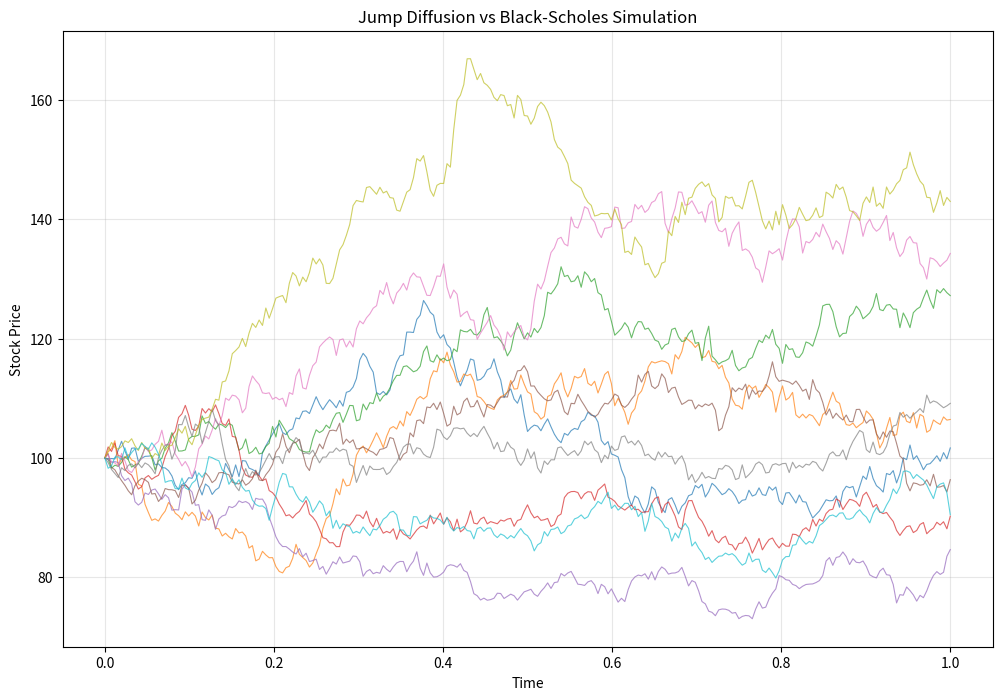

Reproduce this figure in Python.


import numpy as np
import matplotlib.pyplot as plt
import scipy.stats as stats
from scipy.optimize import minimize
import pandas as pd
import math

class JumpDiffusionModel:
    """
    Implementation of Merton's Jump Diffusion Model for stock price simulation
    and option pricing.
    """
    
    def __init__(self, S0, mu, sigma, jump_lambda, jump_mu, jump_sigma, r=0.05, T=1.0):
        """
        Initialize the Jump Diffusion Model parameters.
        
        Parameters:
        -----------
        S0 : float
            Initial stock price
        mu : float
            Drift rate (expected return)
        sigma : float
            Volatility (standard deviation of continuous part)
        jump_lambda : float
            Jump intensity (average number of jumps per unit time)
        jump_mu : float
            Mean of jump size (log-normal distribution)
        jump_sigma : float
            Standard deviation of jump size
        r : float
            Risk-free rate
        T : float
            Time horizon
        """
        self.S0 = S0
        self.mu = mu
        self.sigma = sigma
        self.jump_lambda = jump_lambda
        self.jump_mu = jump_mu
        self.jump_sigma = jump_sigma
        self.r = r
        self.T = T
        
    def simulate_path(self, n_steps, n_paths=1):
        """
        Simulate stock price paths using Monte Carlo simulation.
        
        Parameters:
        -----------
        n_steps : int
            Number of time steps
        n_paths : int
            Number of simulation paths
            
        Returns:
        --------
        numpy.ndarray
            Simulated price paths
        """
        dt = self.T / n_steps
        time_grid = np.linspace(0, self.T, n_steps + 1)
        
        # Initialize price array
        prices = np.zeros((n_paths, n_steps + 1))
        prices[:, 0] = self.S0
        
        for i in range(1, n_steps + 1):
            # Generate random numbers
            Z = np.random.standard_normal(n_paths)  # Brownian motion
            N = np.random.poisson(self.jump_lambda * dt, n_paths)  # Jump process
            
            # Jump component
            jump_component = np.zeros(n_paths)
            for j in range(n_paths):
                if N[j] > 0:
                    # Generate jump sizes
                    jump_sizes = np.random.normal(self.jump_mu, self.jump_sigma, N[j])
                    jump_component[j] = np.sum(np.exp(jump_sizes) - 1)
            
            # Update prices using the jump diffusion formula
            drift = (self.mu - 0.5 * self.sigma**2 - self.jump_lambda * 
                    (np.exp(self.jump_mu + 0.5 * self.jump_sigma**2) - 1)) * dt
            diffusion = self.sigma * np.sqrt(dt) * Z
            
            prices[:, i] = prices[:, i-1] * np.exp(drift + diffusion) * (1 + jump_component)
            
        return time_grid, prices
    
    def merton_option_price(self, K, option_type='call', n_terms=20):
        """
        Calculate European option price using Merton's jump diffusion formula.
        
        Parameters:
        -----------
        K : float
            Strike price
        option_type : str
            'call' or 'put'
        n_terms : int
            Number of terms in the infinite series approximation
            
        Returns:
        --------
        float
            Option price
        """
        option_price = 0.0
        
        # Expected jump size
        k = np.exp(self.jump_mu + 0.5 * self.jump_sigma**2) - 1
        
        for n in range(n_terms):
            # Poisson probability
            poisson_prob = np.exp(-self.jump_lambda * self.T) * \
                          (self.jump_lambda * self.T)**n / math.factorial(n)
            
            # Adjusted parameters for n jumps
            sigma_n = np.sqrt(self.sigma**2 + n * self.jump_sigma**2 / self.T)
            r_n = self.r - self.jump_lambda * k + n * (self.jump_mu + 0.5 * self.jump_sigma**2) / self.T
            
            # Black-Scholes price with adjusted parameters
            bs_price = self._black_scholes(self.S0, K, r_n, sigma_n, self.T, option_type)
            
            option_price += poisson_prob * bs_price
            
        return option_price
    
    def _black_scholes(self, S, K, r, sigma, T, option_type):
        """
        Black-Scholes formula for European options.
        """
        d1 = (np.log(S/K) + (r + 0.5*sigma**2)*T) / (sigma*np.sqrt(T))
        d2 = d1 - sigma*np.sqrt(T)
        
        if option_type == 'call':
            price = S * stats.norm.cdf(d1) - K * np.exp(-r*T) * stats.norm.cdf(d2)
        else:  # put
            price = K * np.exp(-r*T) * stats.norm.cdf(-d2) - S * stats.norm.cdf(-d1)
            
        return price
    
    def calibrate_to_market(self, market_prices, strikes, maturities, option_types):
        """
        Calibrate model parameters to market option prices.
        
        Parameters:
        -----------
        market_prices : array
            Market option prices
        strikes : array
            Strike prices
        maturities : array
            Time to maturity
        option_types : array
            Option types ('call' or 'put')
            
        Returns:
        --------
        dict
            Calibrated parameters
        """
        def objective_function(params):
            sigma, jump_lambda, jump_mu, jump_sigma = params
            
            # Update model parameters
            temp_model = JumpDiffusionModel(
                self.S0, self.mu, sigma, jump_lambda, jump_mu, jump_sigma, self.r
            )
            
            total_error = 0
            for i, (market_price, K, T, opt_type) in enumerate(
                zip(market_prices, strikes, maturities, option_types)
            ):
                temp_model.T = T
                model_price = temp_model.merton_option_price(K, opt_type)
                total_error += (model_price - market_price)**2
                
            return total_error
        
        # Initial guess and bounds
        initial_guess = [self.sigma, self.jump_lambda, self.jump_mu, self.jump_sigma]
        bounds = [(0.01, 1.0), (0.0, 10.0), (-0.5, 0.5), (0.01, 1.0)]
        
        # Optimization
        result = minimize(objective_function, initial_guess, bounds=bounds, 
                         method='L-BFGS-B')
        
        return {
            'sigma': result.x[0],
            'jump_lambda': result.x[1],
            'jump_mu': result.x[2],
            'jump_sigma': result.x[3],
            'optimization_result': result
        }

def plot_simulation_results(time_grid, prices, title="Jump Diffusion Simulation"):
    """
    Plot simulation results.
    """
    plt.figure(figsize=(12, 8))
    
    # Plot first 10 paths if more than 10
    n_plots = min(prices.shape[0], 10)
    for i in range(n_plots):
        plt.plot(time_grid, prices[i, :], alpha=0.7, linewidth=0.8)
    
    plt.title(title)
    plt.xlabel('Time')
    plt.ylabel('Stock Price')
    plt.grid(True, alpha=0.3)
    plt.show()

def compare_models():
    """
    Compare Jump Diffusion Model with Black-Scholes Model.
    """
    # Model parameters
    S0 = 100
    mu = 0.05
    sigma = 0.2
    jump_lambda = 0.1
    jump_mu = -0.1
    jump_sigma = 0.15
    r = 0.05
    T = 1.0
    
    # Initialize models
    jd_model = JumpDiffusionModel(S0, mu, sigma, jump_lambda, jump_mu, jump_sigma, r, T)
    
    # Simulate paths
    n_steps = 252  # Daily steps for 1 year
    n_paths = 1000
    
    time_grid, jd_prices = jd_model.simulate_path(n_steps, n_paths)
    
    # Compare option prices
    strikes = np.arange(80, 121, 5)
    
    print("Strike\tJump Diffusion\tBlack-Scholes\tDifference")
    print("-" * 50)
    
    for K in strikes:
        jd_price = jd_model.merton_option_price(K, 'call')
        bs_price = jd_model._black_scholes(S0, K, r, sigma, T, 'call')
        diff = jd_price - bs_price
        
        print(f"{K}\t{jd_price:.4f}\t\t{bs_price:.4f}\t\t{diff:.4f}")
    
    # Plot simulation results
    plot_simulation_results(time_grid, jd_prices, 
                          "Jump Diffusion vs Black-Scholes Simulation")

# Example usage and demonstration
if __name__ == "__main__":
    # Example 1: Basic simulation
    print("=== Jump Diffusion Model Implementation ===\n")
    
    # Model parameters
    S0 = 100.0      # Initial stock price
    mu = 0.05       # Drift rate
    sigma = 0.2     # Volatility
    jump_lambda = 0.1  # Jump intensity
    jump_mu = -0.1  # Mean jump size
    jump_sigma = 0.15  # Jump volatility
    r = 0.05        # Risk-free rate
    T = 1.0         # Time horizon
    
    # Create model instance
    model = JumpDiffusionModel(S0, mu, sigma, jump_lambda, jump_mu, jump_sigma, r, T)
    
    # Simulate stock price paths
    n_steps = 252
    n_paths = 5
    time_grid, prices = model.simulate_path(n_steps, n_paths)
    
    print(f"Simulated {n_paths} paths with {n_steps} time steps")
    print(f"Final prices: {prices[:, -1]}")
    
    # Calculate option prices
    K = 100  # At-the-money option
    call_price = model.merton_option_price(K, 'call')
    put_price = model.merton_option_price(K, 'put')
    
    print(f"\nOption Prices (Strike = {K}):")
    print(f"Call: ${call_price:.4f}")
    print(f"Put: ${put_price:.4f}")
    
    # Example 2: Model comparison
    print("\n=== Model Comparison ===")
    compare_models()
    
    print("\n=== Implementation Complete ===")
